2-way image classification set "LITS17R" from GitHub (dinbe0527/kcr2019_class); label vocabulary: non-liver, liver.

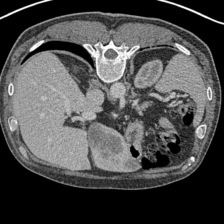
Label: liver

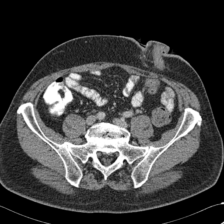
Label: non-liver

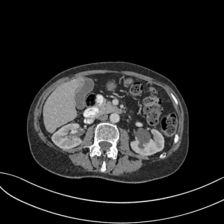
Label: liver

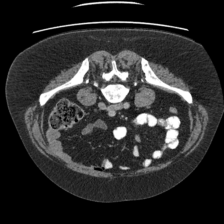
Label: non-liver

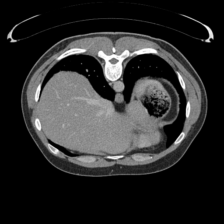
Label: liver

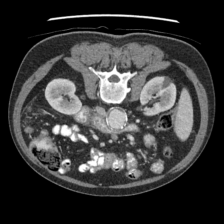
Label: non-liver
